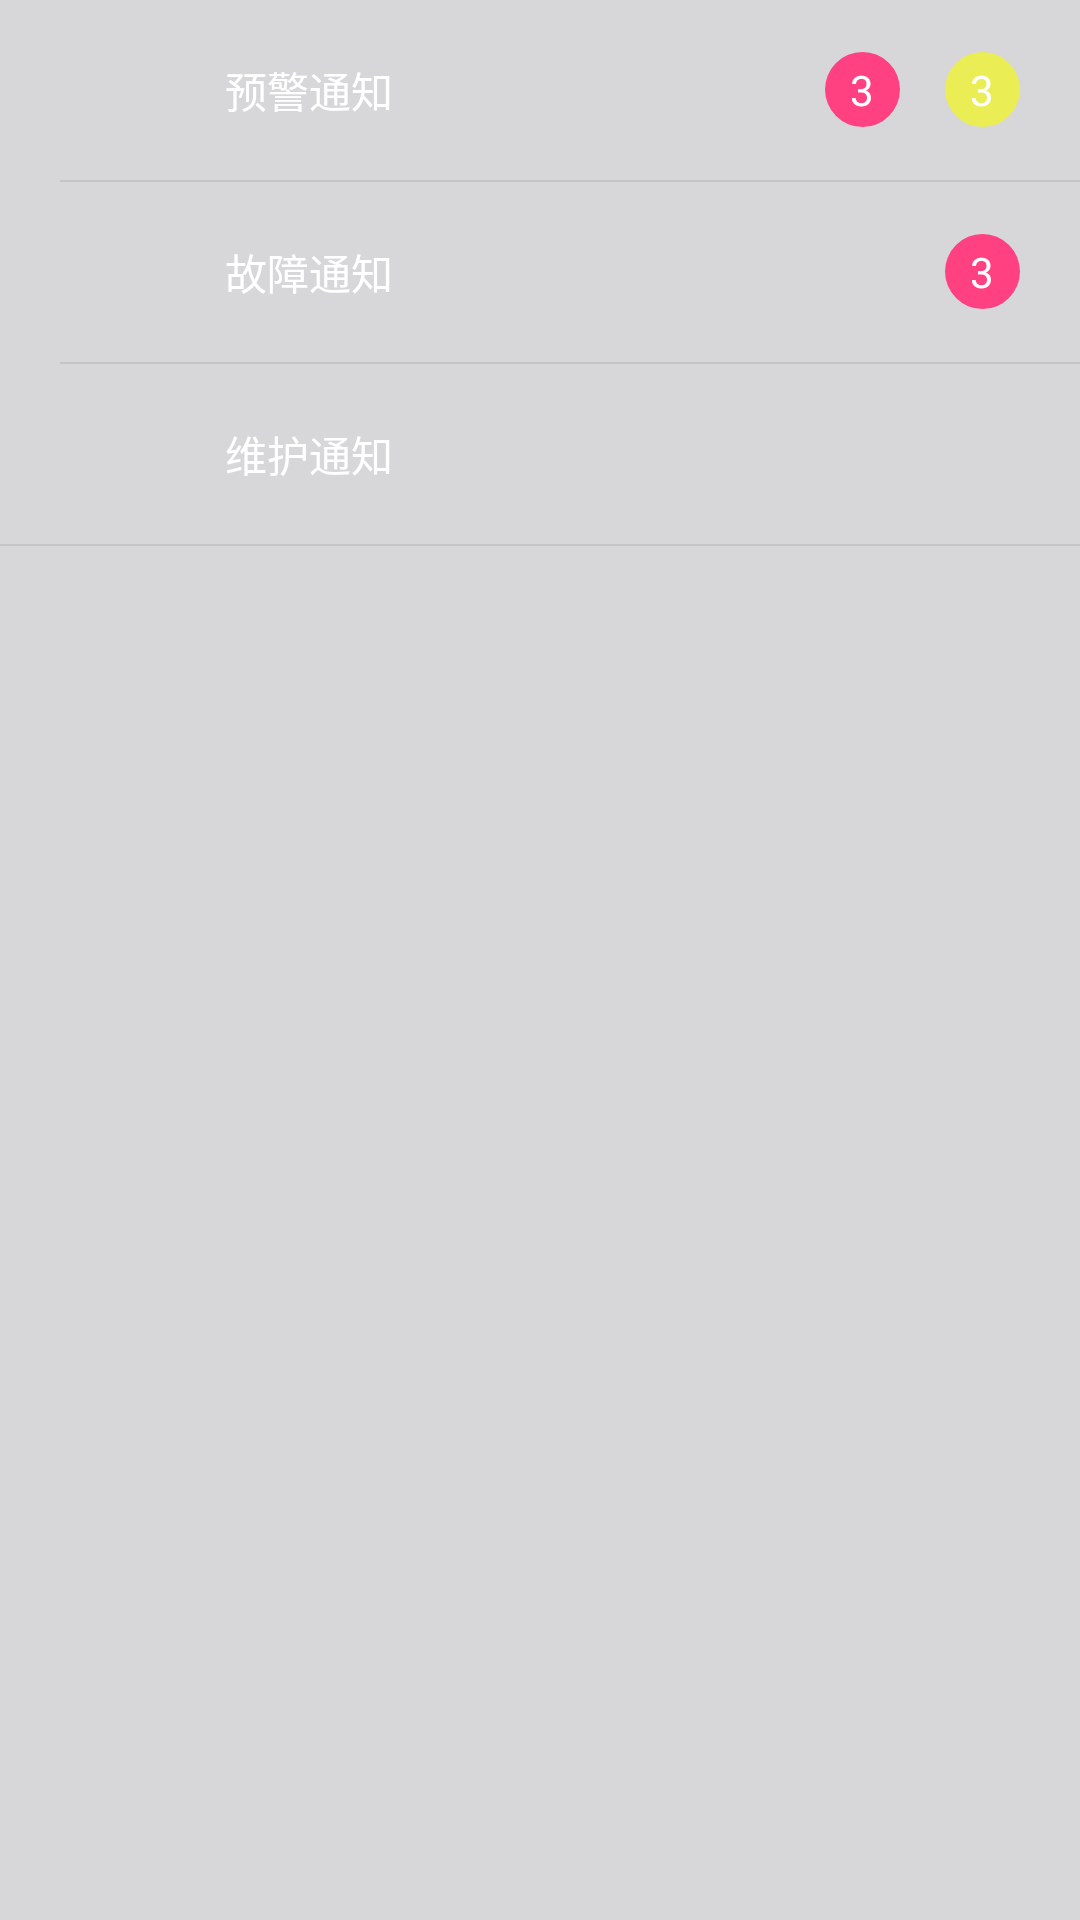

Write the Android layout XML for this screen, with the resource values it uses.
<!-- AndroidManifest.xml: application theme AppTheme -->
<!-- res/layout/layout_topfilter.xml -->
<?xml version="1.0" encoding="utf-8"?>
<LinearLayout
	xmlns:android="http://schemas.android.com/apk/res/android"
	android:layout_width="match_parent"
	android:layout_height="wrap_content"
	android:orientation="vertical"
	android:background="@color/colorPrimary">

	<RelativeLayout
		android:layout_width="match_parent"
		android:layout_height="wrap_content"
		android:paddingBottom="@dimen/dp10"
		android:paddingTop="@dimen/dp10">

		<ImageView
			android:id="@+id/iv_img1"
			android:layout_width="@dimen/dp40"
			android:layout_height="@dimen/dp40"
			android:layout_centerVertical="true"
			android:layout_marginLeft="@dimen/dp20"
			android:scaleType="fitCenter"
			android:src="@mipmap/ic_launcher_round"/>

		<TextView
			android:layout_width="wrap_content"
			android:layout_height="wrap_content"
			android:layout_centerVertical="true"
			android:layout_toRightOf="@id/iv_img1"
			android:text="预警通知"
			android:textColor="@color/white"
			android:layout_marginLeft="@dimen/dp15"/>
		<TextView
			android:id="@+id/tv_grade_1"
			android:layout_width="wrap_content"
			android:layout_height="wrap_content"
			android:background="@drawable/shape_circle_25"
			android:layout_centerVertical="true"
			android:layout_toLeftOf="@+id/tv_grade_2"
			android:textColor="@color/white"
			android:gravity="center"
			android:text="3"
			android:layout_marginRight="@dimen/dp15"/>
		<TextView
			android:id="@+id/tv_grade_2"
			android:layout_width="wrap_content"
			android:layout_height="wrap_content"
			android:background="@drawable/shape_circle2_25"
			android:layout_centerVertical="true"
			android:layout_alignParentRight="true"
			android:textColor="@color/white"
			android:gravity="center"
			android:text="3"
			android:layout_marginRight="@dimen/dp20"/>

	</RelativeLayout>

	<View
		android:layout_width="match_parent"
		android:layout_height="@dimen/line_height"
		android:layout_marginLeft="@dimen/dp20"
		android:background="@color/lineBG"/>

	<RelativeLayout
		android:layout_width="match_parent"
		android:layout_height="wrap_content"
		android:paddingBottom="@dimen/dp10"
		android:paddingTop="@dimen/dp10">

		<ImageView
			android:id="@+id/iv_img2"
			android:layout_width="@dimen/dp40"
			android:layout_height="@dimen/dp40"
			android:layout_centerVertical="true"
			android:layout_marginLeft="@dimen/dp20"
			android:scaleType="fitCenter"
			android:src="@mipmap/ic_launcher_round"/>

		<TextView
			android:layout_width="wrap_content"
			android:layout_height="wrap_content"
			android:layout_centerVertical="true"
			android:text="故障通知"
			android:textColor="@color/white"
			android:layout_marginLeft="@dimen/dp15"
			android:layout_toRightOf="@id/iv_img2"/>
		<TextView
			android:layout_width="wrap_content"
			android:layout_height="wrap_content"
			android:background="@drawable/shape_circle_25"
			android:layout_centerVertical="true"
			android:gravity="center"
			android:textColor="@color/white"
			android:layout_alignParentRight="true"
			android:text="3"
			android:layout_marginRight="@dimen/dp20"/>

	</RelativeLayout>

	<View
		android:layout_width="match_parent"
		android:layout_height="@dimen/line_height"
		android:layout_marginLeft="@dimen/dp20"
		android:background="@color/lineBG"/>

	<RelativeLayout
		android:layout_width="match_parent"
		android:layout_height="wrap_content"
		android:paddingBottom="@dimen/dp10"
		android:paddingTop="@dimen/dp10">

		<ImageView
			android:id="@+id/iv_img3"
			android:layout_width="@dimen/dp40"
			android:layout_height="@dimen/dp40"
			android:layout_centerVertical="true"
			android:layout_marginLeft="@dimen/dp20"
			android:scaleType="fitCenter"
			android:src="@mipmap/ic_launcher_round"/>

		<TextView
			android:layout_width="wrap_content"
			android:layout_height="wrap_content"
			android:layout_centerVertical="true"
			android:layout_marginLeft="@dimen/dp15"
			android:text="维护通知"
			android:textColor="@color/white"
			android:layout_toRightOf="@id/iv_img3"/>

	</RelativeLayout>

	<View
		android:layout_width="match_parent"
		android:layout_height="@dimen/line_height"
		android:background="@color/lineBG"/>


</LinearLayout>
<!-- resources referenced by this layout -->
<resources>
  <color name="colorPrimary">#FFD7D7D9</color>
  <color name="lineBG">#c5c5c5</color>
  <color name="white">#FFFFFFFF</color>
  <dimen name="dp10">10dp</dimen>
  <dimen name="dp15">15dp</dimen>
  <dimen name="dp20">20dp</dimen>
  <dimen name="dp40">40dp</dimen>
  <dimen name="line_height">0.5dp</dimen>
  <!-- drawable shape_circle2_25 (drawable) -->
  <?xml version="1.0" encoding="utf-8"?>
  <shape
      xmlns:android="http://schemas.android.com/apk/res/android"
      android:shape="oval"
      android:useLevel="false" >
      <solid
          android:color="#FFEBED55" />
      <padding android:left="@dimen/dp2" android:top="@dimen/dp2" android:right="@dimen/dp2" android:bottom="@dimen/dp2"/>
      <size android:width="@dimen/dp25"
            android:height="@dimen/dp25" />
  </shape>
  <!-- drawable shape_circle_25 (drawable) -->
  <?xml version="1.0" encoding="utf-8"?>
  <shape
      xmlns:android="http://schemas.android.com/apk/res/android"
      android:shape="oval"
      android:useLevel="false" >
      <solid
          android:color="@color/colorAccent" />
      <padding android:left="@dimen/dp2" android:top="@dimen/dp2" android:right="@dimen/dp2" android:bottom="@dimen/dp2"/>
      <size android:width="@dimen/dp25"
            android:height="@dimen/dp25" />
  </shape>
  <style name="AppTheme" parent="Theme.AppCompat.Light.NoActionBar">
  		
  		<item name="colorPrimary">@color/colorPrimary</item>
  		<item name="colorPrimaryDark">@color/colorPrimaryDark</item>
  		<item name="colorAccent">@color/colorAccent</item>
  		<item name="windowActionBar">false</item>
  		<item name="windowNoTitle">true</item>
  	</style>
  <dimen name="dp2">2dp</dimen>
  <dimen name="dp25">25dp</dimen>
  <color name="colorAccent">#FF4081</color>
  <color name="colorPrimaryDark">#FFC9C9CA</color>
</resources>
